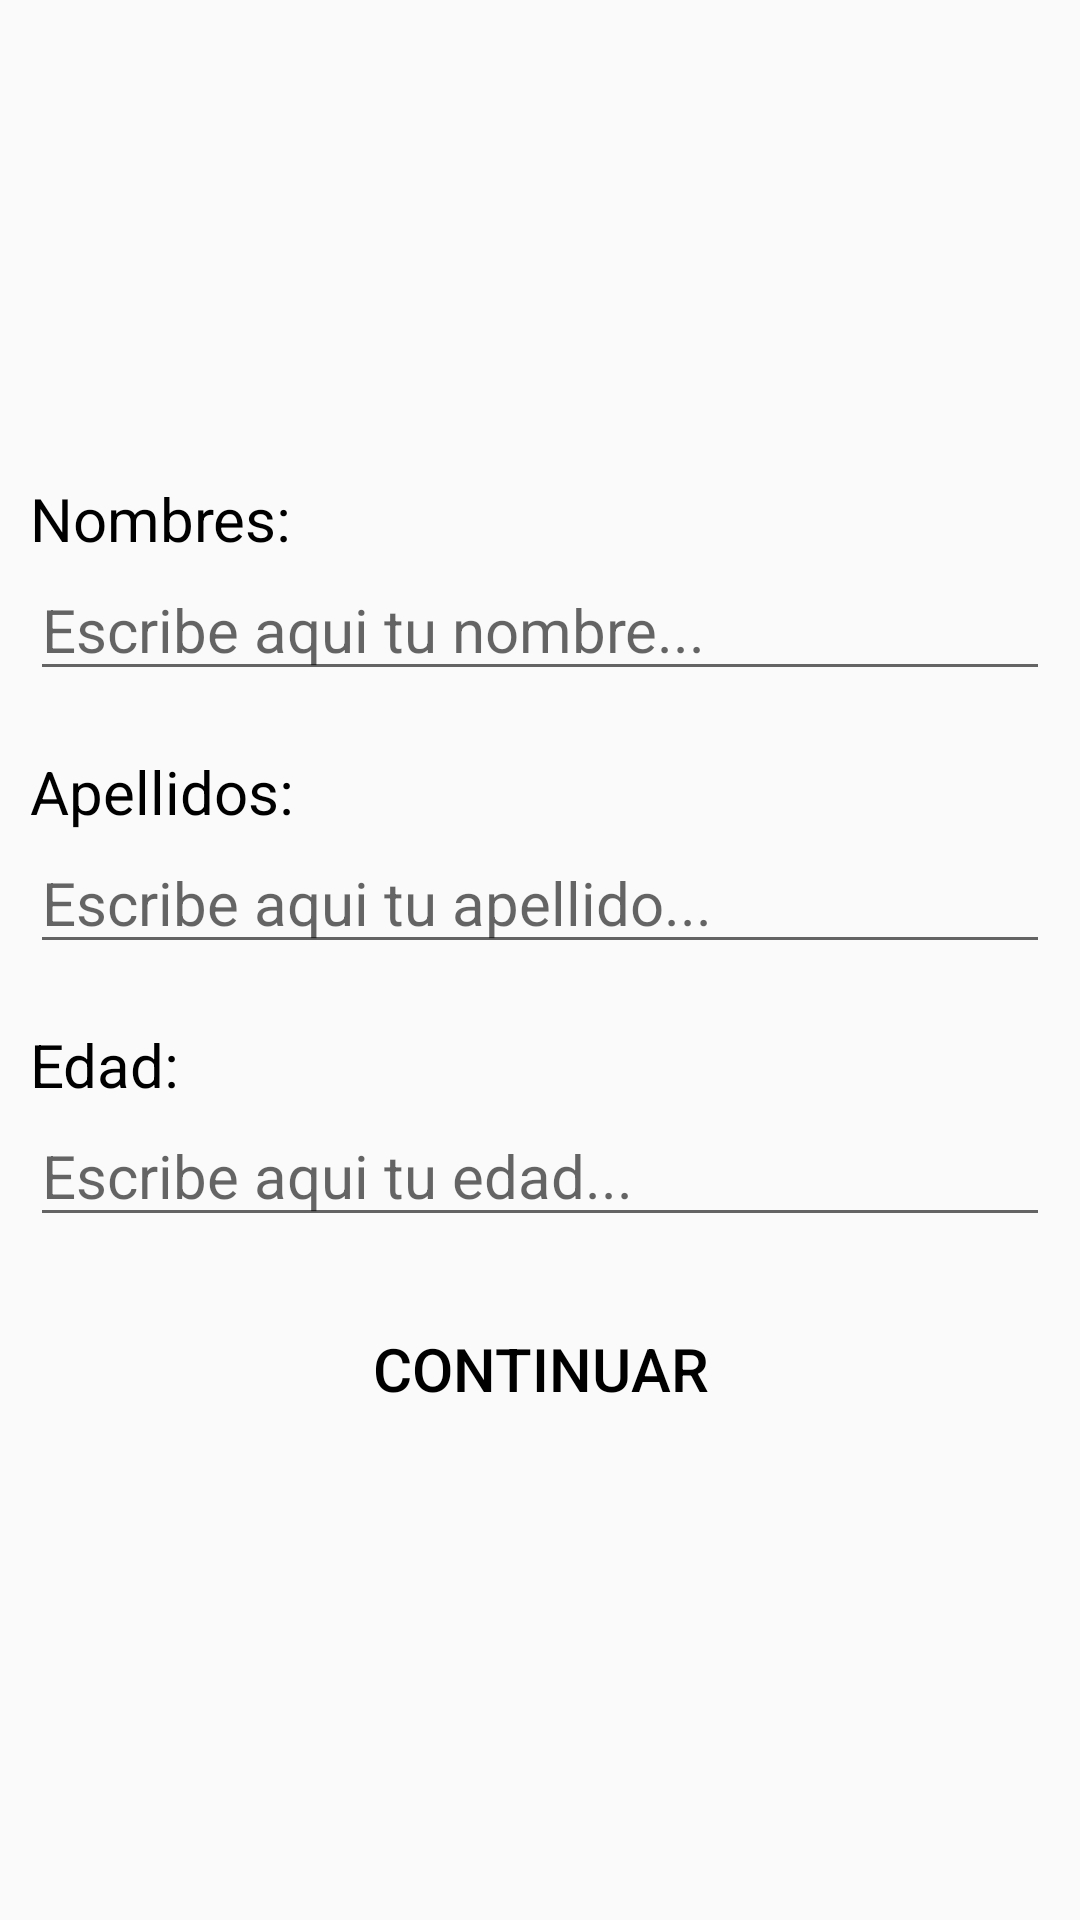

Produce the Android XML layout that renders to this screen, including the resource entries it uses.
<!-- AndroidManifest.xml: application theme Theme.AplicacionNativa -->
<!-- res/layout/content_formulario.xml -->
<?xml version="1.0" encoding="utf-8"?>
<androidx.constraintlayout.widget.ConstraintLayout xmlns:android="http://schemas.android.com/apk/res/android"
    android:layout_width="match_parent"
    android:layout_height="match_parent">

    <LinearLayout
        android:layout_width="match_parent"
        android:layout_height="match_parent"
        android:orientation="vertical"
        android:gravity="center">

        <LinearLayout
            android:layout_width="match_parent"
            android:layout_height="wrap_content"
            android:orientation="vertical"
            android:layout_margin="10dp">

            <TextView
                android:layout_width="wrap_content"
                android:layout_height="wrap_content"
                android:text="Nombres:"
                android:textColor="@color/black"
                android:textSize="20dp"/>

            <EditText
                android:id="@+id/etNombres"
                android:layout_width="match_parent"
                android:layout_height="wrap_content"
                android:inputType="text"
                android:textSize="20dp"
                android:hint="Escribe aqui tu nombre..."/>

        </LinearLayout>

        <LinearLayout
            android:layout_width="match_parent"
            android:layout_height="wrap_content"
            android:orientation="vertical"
            android:layout_margin="10dp">

            <TextView
                android:layout_width="wrap_content"
                android:layout_height="wrap_content"
                android:text="Apellidos:"
                android:textColor="@color/black"
                android:textSize="20dp"/>

            <EditText
                android:id="@+id/etApellidos"
                android:layout_width="match_parent"
                android:layout_height="wrap_content"
                android:inputType="text"
                android:textSize="20dp"
                android:hint="Escribe aqui tu apellido..."/>

        </LinearLayout>

        <LinearLayout
            android:layout_width="match_parent"
            android:layout_height="wrap_content"
            android:orientation="vertical"
            android:layout_margin="10dp">

            <TextView
                android:layout_width="wrap_content"
                android:layout_height="wrap_content"
                android:text="Edad:"
                android:textColor="@color/black"
                android:textSize="20dp"/>

            <EditText
                android:id="@+id/etEdad"
                android:layout_width="match_parent"
                android:layout_height="wrap_content"
                android:inputType="number"
                android:textSize="20dp"
                android:hint="Escribe aqui tu edad..."/>

        </LinearLayout>

        <LinearLayout
            android:layout_width="match_parent"
            android:layout_height="wrap_content"
            android:orientation="vertical"
            android:gravity="center"
            android:layout_margin="10dp">

            <Button
                android:id="@+id/btnContinuar"
                android:layout_width="wrap_content"
                android:layout_height="wrap_content"
                android:text="Continuar"
                android:padding="10dp"
                android:textColor="@color/black"
                android:background="@drawable/style_button"
                android:textSize="20dp" />

        </LinearLayout>

    </LinearLayout>

</androidx.constraintlayout.widget.ConstraintLayout>
<!-- resources referenced by this layout -->
<resources>
  <style name="Theme.AplicacionNativa" parent="Theme.AppCompat.Light.NoActionBar">
          
          <item name="colorPrimary">#D61313</item>
          <item name="colorPrimaryVariant">#EA3A3A</item>
          <item name="colorOnPrimary">@color/white</item>
          
          <item name="colorSecondary">@color/teal_200</item>
          <item name="colorSecondaryVariant">@color/teal_700</item>
          <item name="colorOnSecondary">@color/black</item>
          
          <item name="android:statusBarColor">?attr/colorPrimaryVariant</item>
          
      </style>
  <!-- not gathered from this repository: default colours our renderer supplied (Android Studio template values) -->
  <color name="teal_200">#FF03DAC5</color>
  <color name="teal_700">#FF018786</color>
  <color name="black">#FF000000</color>
  <color name="white">#FFFFFFFF</color>
</resources>
